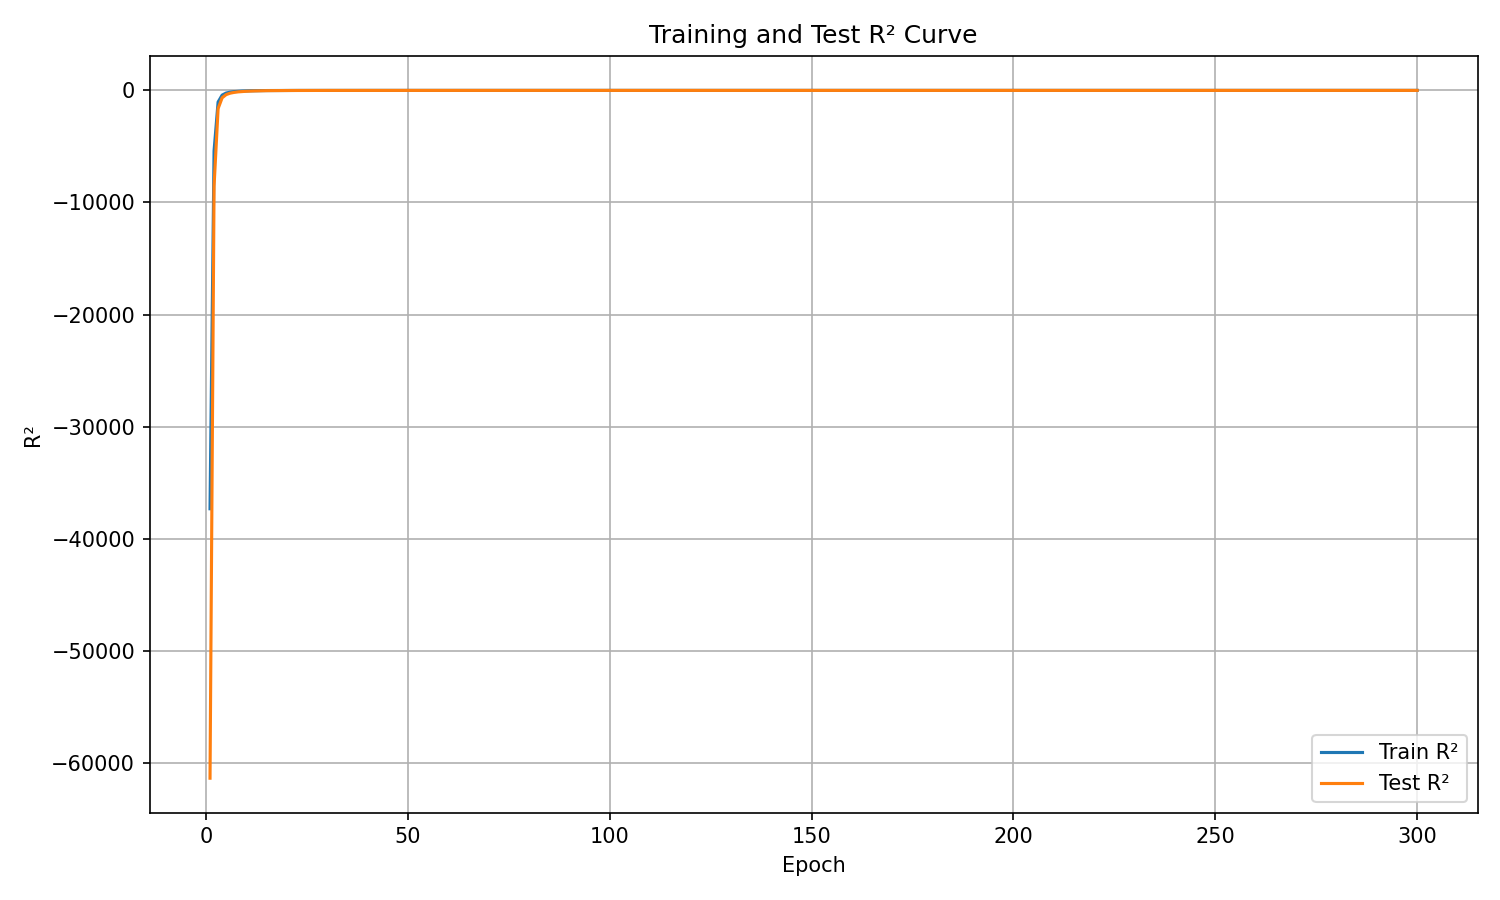

Source data for this figure (header and first rows):
epoch, train_r², test_r²
1, -37330, -61371
2, -5397, -8534
3, -1037, -1623
4, -419.3, -660.4
5, -235.4, -374
6, -153.4, -247
7, -107.8, -174.9
8, -79.61, -129.8
9, -59.52, -99.08
10, -45.7, -76.71
11, -35.54, -60.09
12, -28.06, -48.12
13, -21.75, -37.28
14, -17.71, -30.87
15, -13.71, -23.86
16, -11.2, -19.79
17, -9.004, -16.02
18, -7.128, -13.06
19, -5.97, -10.82
20, -4.736, -8.994
21, -3.948, -7.844
22, -2.997, -6.12
23, -2.709, -5.579
24, -2.021, -4.379
25, -1.652, -3.695
26, -1.344, -3.204
27, -1.046, -2.676
28, -0.8678, -2.274
29, -0.5516, -1.762
30, -0.333, -1.462
31, -0.2921, -1.239
32, -0.2252, -1.158
33, 0.05662, -0.7816
34, 0.08606, -0.6627
35, 0.2285, -0.3909
36, 0.2123, -0.3962
37, 0.3978, -0.1366
38, 0.3854, -0.1036
39, 0.5205, 0.09906
40, 0.514, 0.1246
41, 0.5238, 0.1558
42, 0.5831, 0.2228
43, 0.646, 0.3579
44, 0.6725, 0.3993
45, 0.6057, 0.3786
46, 0.7466, 0.5038
47, 0.75, 0.5324
48, 0.7321, 0.5398
49, 0.795, 0.6239
50, 0.8177, 0.6515
51, 0.799, 0.6498
52, 0.8198, 0.6795
53, 0.8314, 0.7099
54, 0.8164, 0.6844
55, 0.8636, 0.7445
56, 0.864, 0.7476
57, 0.8578, 0.7549
58, 0.881, 0.7837
59, 0.8916, 0.7894
60, 0.8722, 0.7722
... 240 more rows
